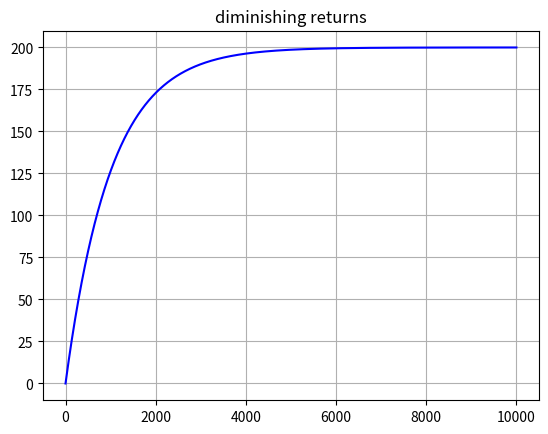

Recreate this plot in Python.
"""@package Visualization
Implementation of a few visualizers
"""
import matplotlib.pyplot as plt
import numpy as np


def visualize_function(values, name, color, ax=None):
    if ax is None:
        f = plt.figure()
        ax = f.add_subplot(1, 1, 1)
    ax.plot(values, c=color)
    ax.set_title(name)
    ax.grid(True)
    return ax


def visualize_market(smart_contract, customer_list, shop_list, ax_cus=None, ax_shop=None, ax_cp=None, ax_ca=None):
    if ax_cus is None or ax_shop is None:
        f = plt.figure()
        ax_cus = f.add_subplot(2, 2, 1)
        ax_shop = f.add_subplot(2, 2, 2)
        ax_cp = f.add_subplot(2, 2, 3)
        ax_ca = f.add_subplot(2, 2, 4)
    ax_cus.set_title('customer reputation')
    ax_cus.grid(True)
    cus_labels = ['c' + str(i) for i in range(len(customer_list))]
    ax_cus.set_xticklabels(cus_labels)
    ax_cus.set_xticks(np.arange(len(customer_list)))
    ax_cus.set_ylim(0, smart_contract.reputation_limit+100)
    ax_shop.set_title('shop reputation')
    ax_shop.grid(True)
    shop_labels = ['s' + str(i) for i in range(len(shop_list))]
    ax_shop.set_xticklabels(shop_labels)
    ax_shop.set_xticks(np.arange(len(shop_list)))
    ax_cp.set_title('coin purchases')
    ax_cp.grid(True)
    ax_cp.set_xticklabels(cus_labels)
    ax_cp.set_xticks(np.arange(len(customer_list)))
    ax_ca.set_title('coins re-collected at shops')
    ax_ca.grid(True)
    ax_ca.set_xticklabels(shop_labels)
    ax_ca.set_xticks(np.arange(len(shop_list)))
    cus_reps = []
    shop_reps = []
    for customer in customer_list:
        cus_reps.append(smart_contract.calculate_customer_reputation(customer.get_address()))

    for shop in shop_list:
        shop_reps.append(smart_contract.calculate_shop_reputation(shop.get_shop_address()))

    cp_map = smart_contract.get_coin_purchase_map()
    coin_purchases = np.zeros(len(customer_list))
    for customer in cp_map:
        coin_purchases[customer] = cp_map[customer]

    coins_collected_in_shops = [shop.get_coin_count() for shop in shop_list]

    ax_cus.bar(np.arange(len(customer_list)), cus_reps, color='red')
    ax_shop.bar(np.arange(len(shop_list)), shop_reps, color='blue')
    ax_cp.bar(np.arange(len(customer_list)), coin_purchases, color='green')
    ax_ca.bar(np.arange(len(shop_list)), coins_collected_in_shops, color='magenta')
    plt.tight_layout()
    return ax_cus, ax_shop, ax_cp, ax_ca


def diminishing_returns(max_val, b1, num_samples=100):
    x = np.arange(0, num_samples)
    return max_val - np.exp(np.log(max_val) - b1*x)


if __name__ == '__main__':
    visualize_function(diminishing_returns(max_val=200, b1=0.001, num_samples=10000), 'diminishing returns', color='blue')
    plt.show()
